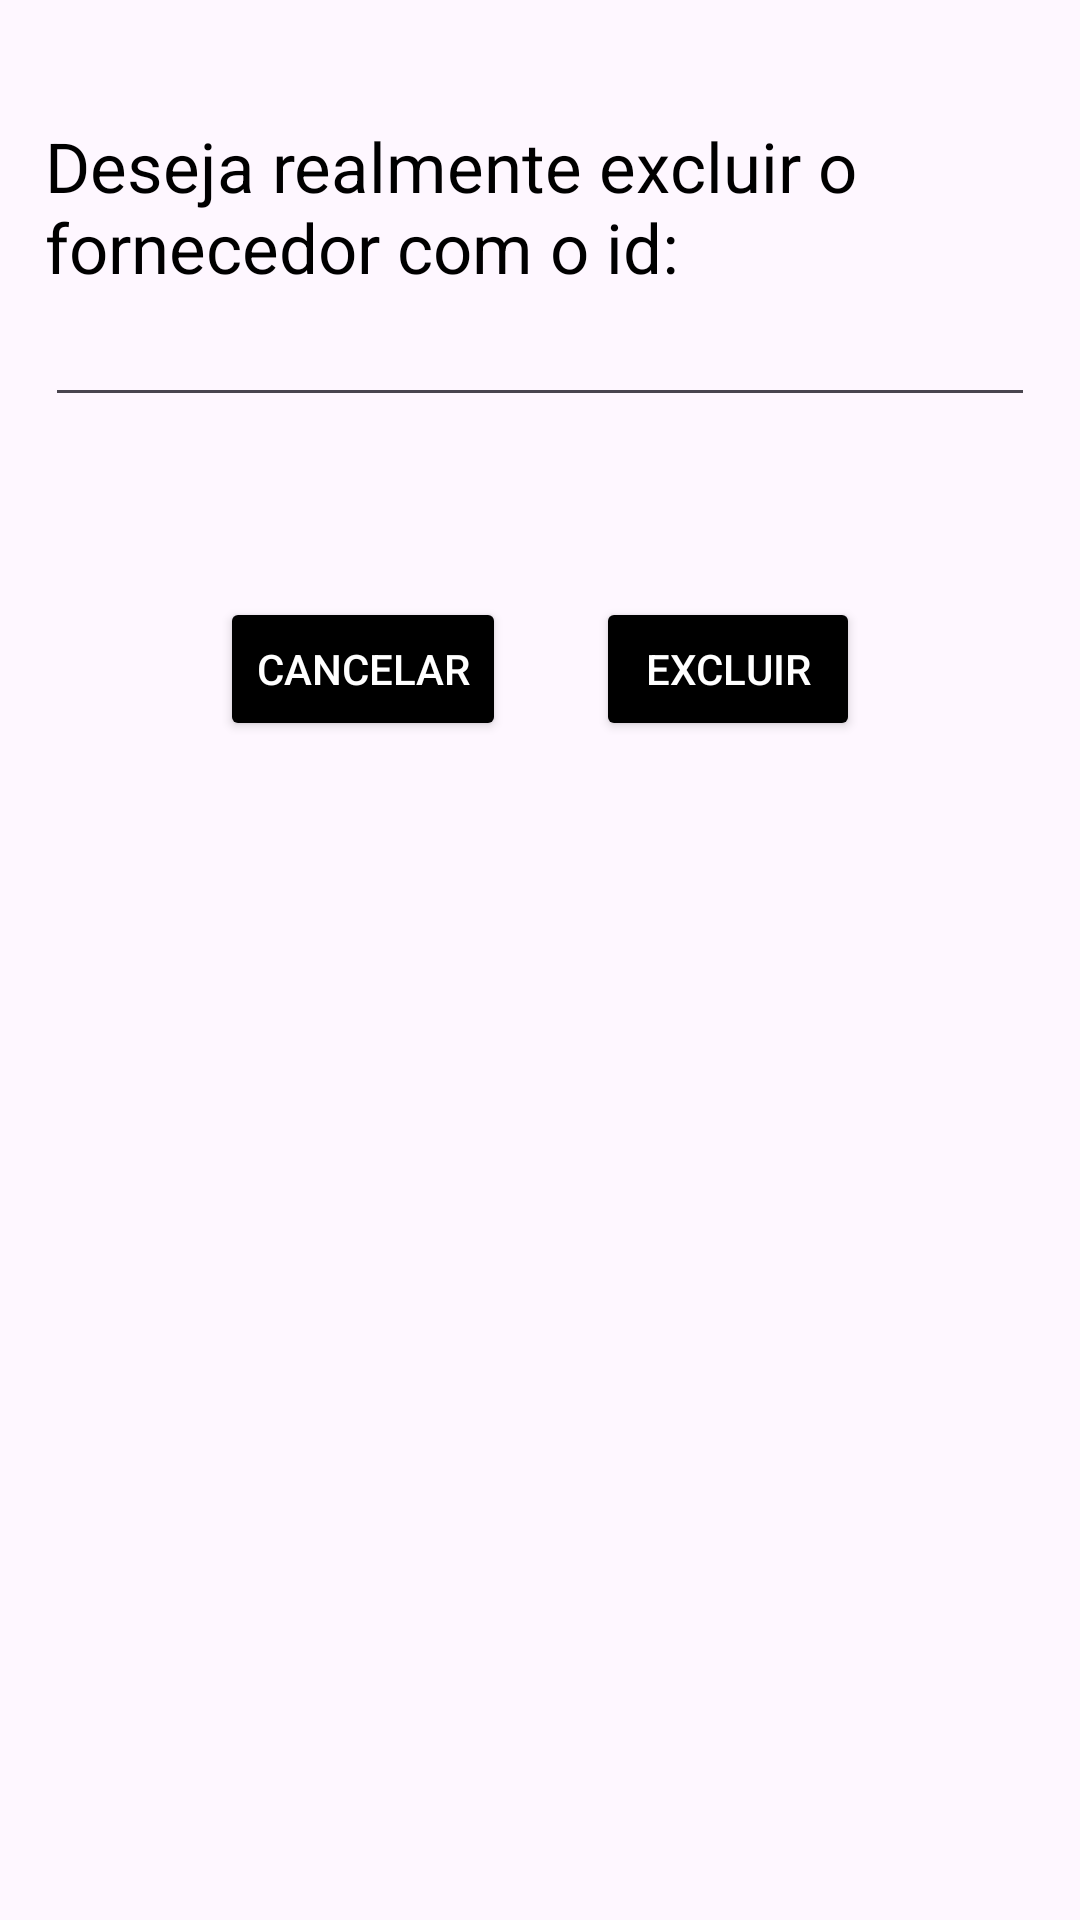

The Android layout XML behind this screen, and the referenced resources:
<!-- AndroidManifest.xml: application theme Theme.PermutaCRUD -->
<!-- res/layout/activity_delete_suplier.xml -->
<?xml version="1.0" encoding="utf-8"?>
<RelativeLayout xmlns:android="http://schemas.android.com/apk/res/android"
    xmlns:app="http://schemas.android.com/apk/res-auto"
    xmlns:tools="http://schemas.android.com/tools"
    android:layout_width="match_parent"
    android:layout_height="match_parent"
    android:fitsSystemWindows="true"
    android:id="@+id/info"
    tools:context=".main.FormFornecedores">

        <LinearLayout
            android:layout_width="match_parent"
            android:id="@+id/nameContainer"
            android:layout_height="wrap_content"
            android:orientation="vertical"
            android:layout_marginTop="15dp"
            android:padding="15dp">
            <TextView
                android:layout_width="match_parent"
                android:layout_height="wrap_content"
                android:textSize="23dp"
                android:textColor="@color/primary"
                android:layout_marginTop="10dp"
                android:text="Deseja realmente excluir o fornecedor com o id:"/>

            <EditText
                android:layout_width="match_parent"
                android:layout_height="match_parent"
                android:allowClickWhenDisabled="false"
                android:clickable="false"
                android:editable="false"
                android:hint=""
                android:contextClickable="false"
                android:id="@+id/id"
                android:text=""
                />

        </LinearLayout>


    <LinearLayout
        android:layout_below="@id/nameContainer"
        android:layout_width="wrap_content"
        android:id="@+id/btns"
        android:layout_centerInParent="true"
        android:layout_height="wrap_content"
        android:orientation="horizontal"
        android:layout_marginTop="15dp"
        android:padding="15dp">
        <Button
            android:layout_below="@id/idContainer"
            android:id="@+id/cancel"
            android:layout_width="wrap_content"
            android:layout_height="wrap_content"
            android:layout_margin="15dp"
            android:textColor="@color/white"
            android:backgroundTint="@color/primary"
            android:text="Cancelar"
            />
        <Button
            android:layout_below="@id/idContainer"
            android:id="@+id/deleteFornecedor"
            android:layout_width="wrap_content"
            android:layout_height="wrap_content"
            android:layout_margin="15dp"
            android:textColor="@color/white"
            android:backgroundTint="@color/primary"
            android:text="Excluir"
            />
    </LinearLayout>


</RelativeLayout>
<!-- resources referenced by this layout -->
<resources>
  <color name="primary">#000000</color>
  <color name="white">#FFFFFFFF</color>
  <style name="Theme.PermutaCRUD" parent="Base.Theme.PermutaCRUD" />
  <style name="Base.Theme.PermutaCRUD" parent="Theme.Material3.DayNight.NoActionBar">
          
          
      </style>
</resources>
